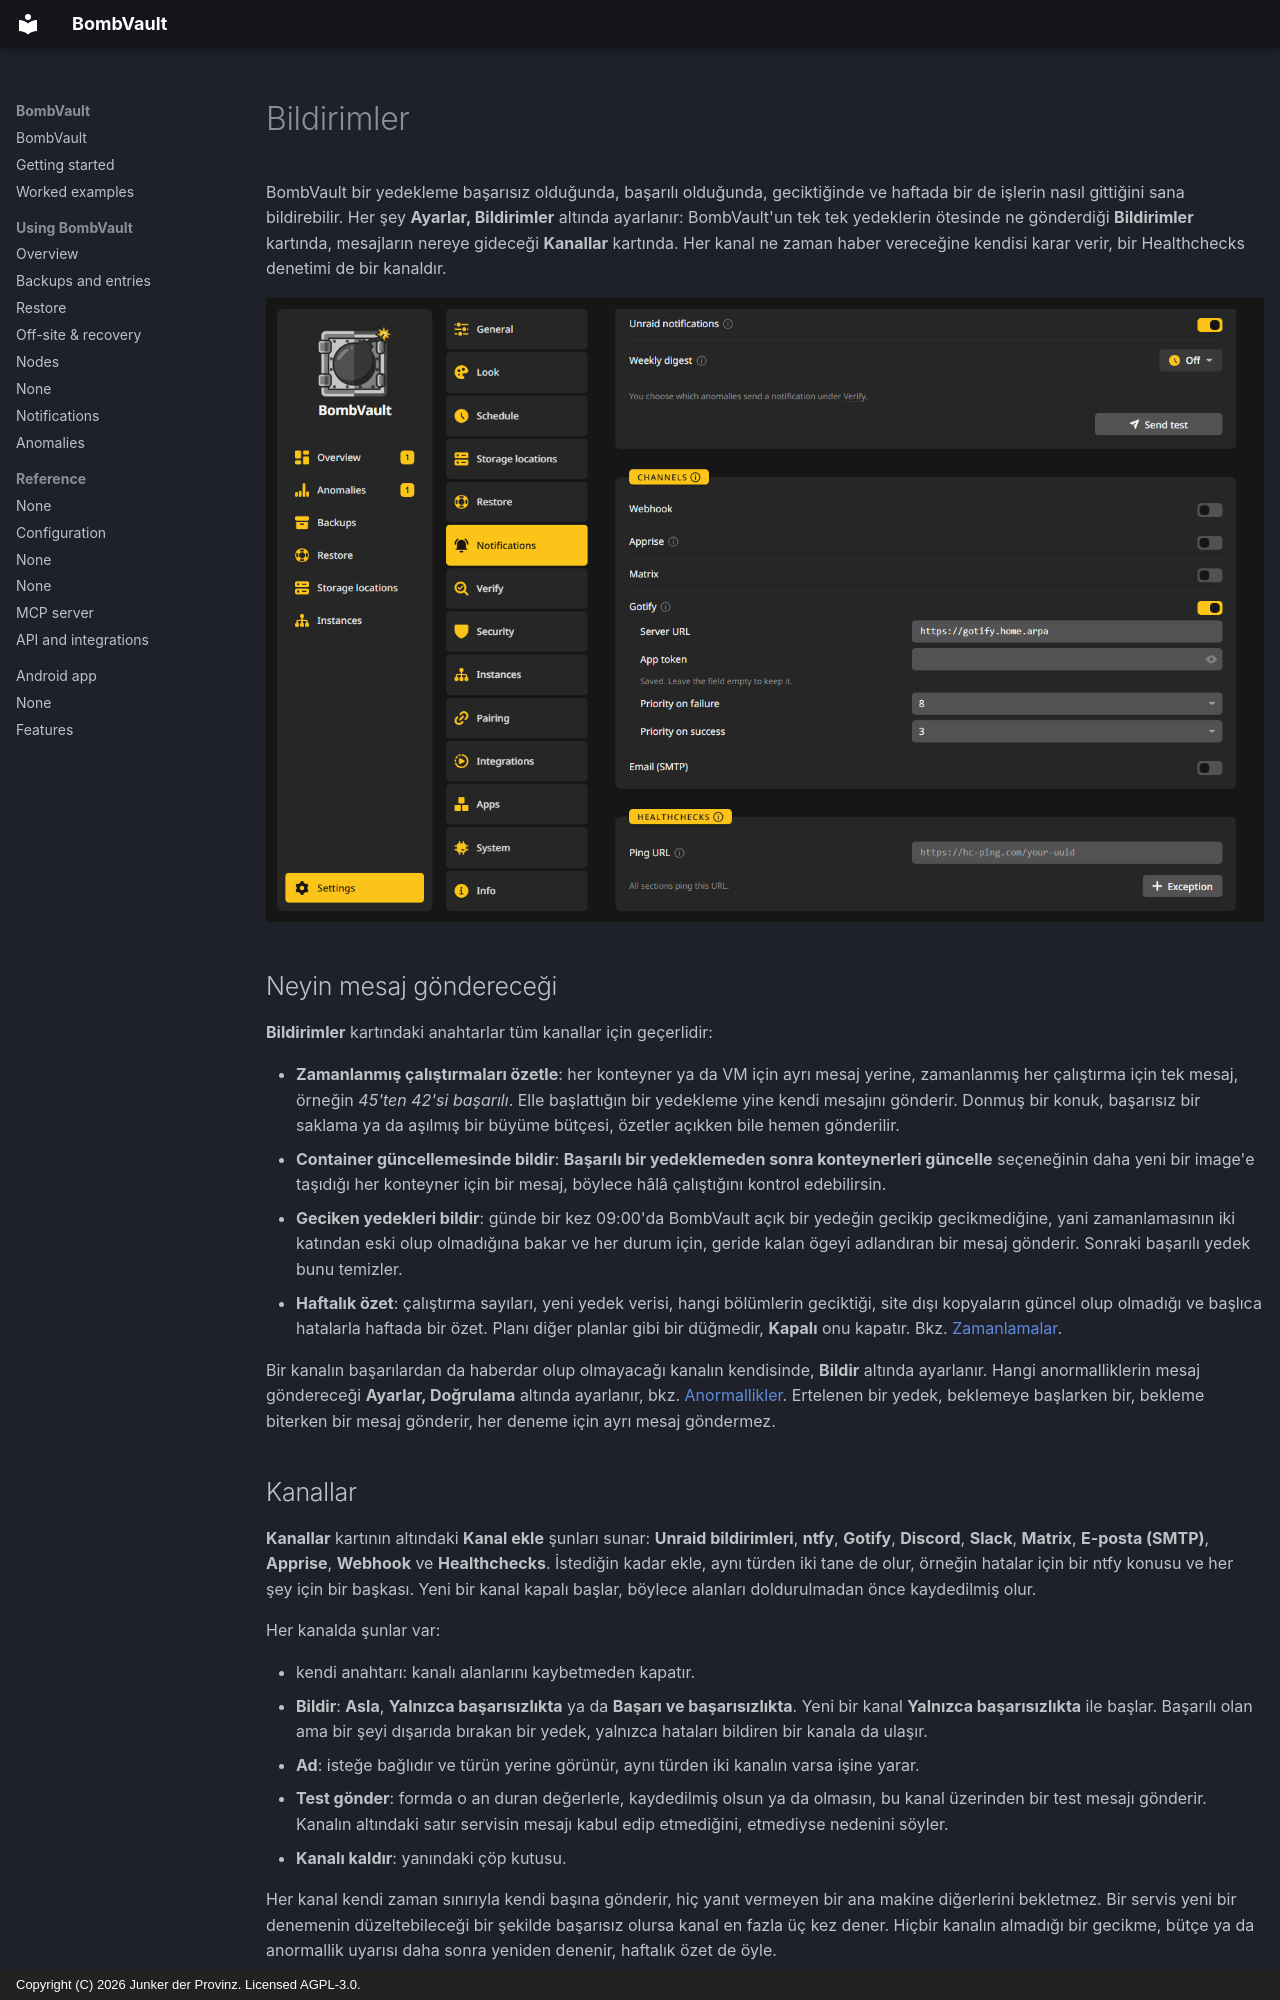

repository: junkerderprovinz/bombvault · page: notifications.tr/index.html · generator: mkdocs · copyright: Copyright (C) 2026 Junker der Provinz. Licensed AGPL-3.0.

# Bildirimler

BombVault bir yedekleme başarısız olduğunda, başarılı olduğunda, geciktiğinde ve haftada bir de işlerin nasıl gittiğini sana bildirebilir. Her şey **Ayarlar, Bildirimler** altında ayarlanır: BombVault'un tek tek yedeklerin ötesinde ne gönderdiği **Bildirimler** kartında, mesajların nereye gideceği **Kanallar** kartında. Her kanal ne zaman haber vereceğine kendisi karar verir, bir Healthchecks denetimi de bir kanaldır.

![Gotify kanalı doldurulmuş Ayarlar, Bildirimler.](assets/screenshots/notifications/gotify-dark.png#only-dark)
![Gotify kanalı doldurulmuş Ayarlar, Bildirimler.](assets/screenshots/notifications/gotify-light.png#only-light)

## Neyin mesaj göndereceği {#what}

**Bildirimler** kartındaki anahtarlar tüm kanallar için geçerlidir:

- **Zamanlanmış çalıştırmaları özetle**: her konteyner ya da VM için ayrı mesaj yerine, zamanlanmış her çalıştırma için tek mesaj, örneğin *45'ten 42'si başarılı*. Elle başlattığın bir yedekleme yine kendi mesajını gönderir. Donmuş bir konuk, başarısız bir saklama ya da aşılmış bir büyüme bütçesi, özetler açıkken bile hemen gönderilir.
- **Container güncellemesinde bildir**: **Başarılı bir yedeklemeden sonra konteynerleri güncelle** seçeneğinin daha yeni bir image'e taşıdığı her konteyner için bir mesaj, böylece hâlâ çalıştığını kontrol edebilirsin.
- **Geciken yedekleri bildir**: günde bir kez 09:00'da BombVault açık bir yedeğin gecikip gecikmediğine, yani zamanlamasının iki katından eski olup olmadığına bakar ve her durum için, geride kalan ögeyi adlandıran bir mesaj gönderir. Sonraki başarılı yedek bunu temizler.
- **Haftalık özet**: çalıştırma sayıları, yeni yedek verisi, hangi bölümlerin geciktiği, site dışı kopyaların güncel olup olmadığı ve başlıca hatalarla haftada bir özet. Planı diğer planlar gibi bir düğmedir, **Kapalı** onu kapatır. Bkz. [Zamanlamalar](schedules.md#plans).

Bir kanalın başarılardan da haberdar olup olmayacağı kanalın kendisinde, **Bildir** altında ayarlanır. Hangi anormalliklerin mesaj göndereceği **Ayarlar, Doğrulama** altında ayarlanır, bkz. [Anormallikler](anomalies.md). Ertelenen bir yedek, beklemeye başlarken bir, bekleme biterken bir mesaj gönderir, her deneme için ayrı mesaj göndermez.
